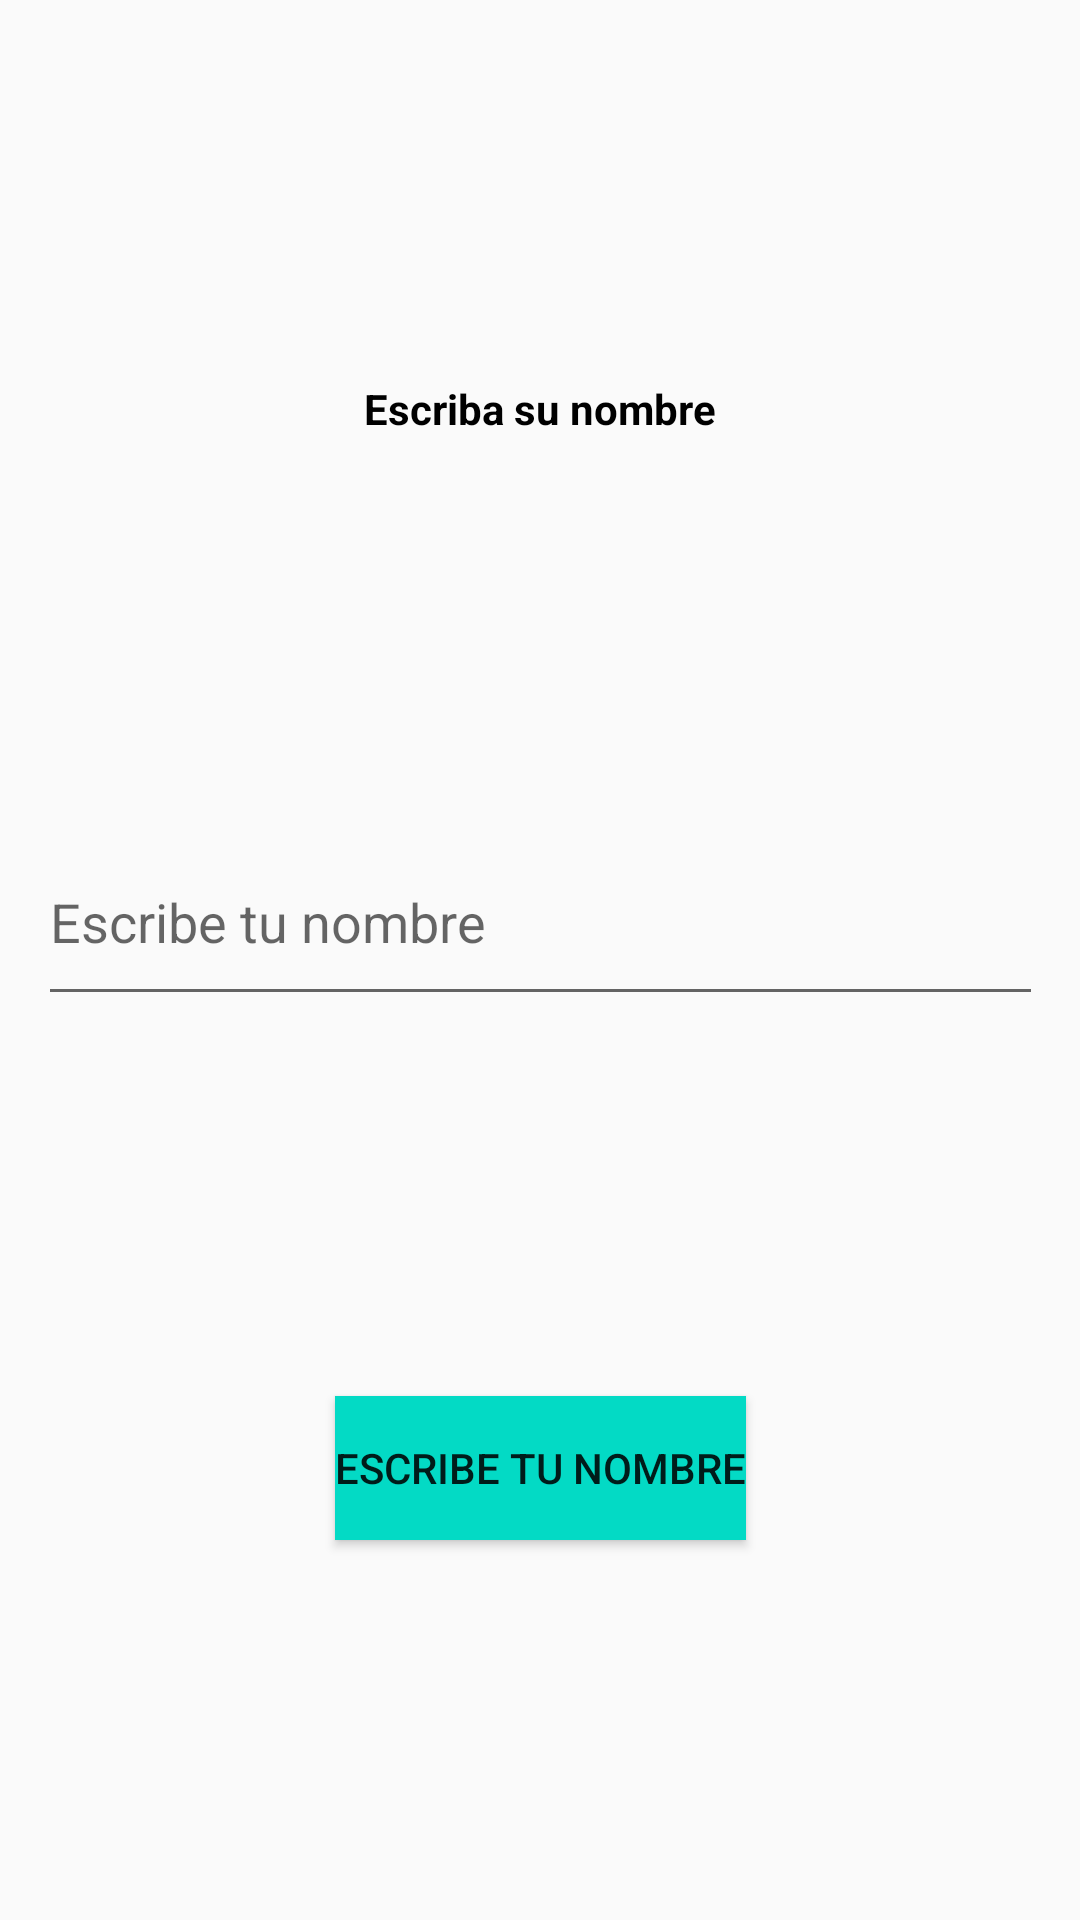

Layout XML and referenced resources for this Android screen:
<!-- AndroidManifest.xml: application theme Theme.IntroKotlin903 -->
<!-- res/layout/activity_saludo.xml -->
<?xml version="1.0" encoding="utf-8"?>
<androidx.constraintlayout.widget.ConstraintLayout xmlns:android="http://schemas.android.com/apk/res/android"
    xmlns:app="http://schemas.android.com/apk/res-auto"
    xmlns:tools="http://schemas.android.com/tools"
    android:id="@+id/main"
    android:layout_width="match_parent"
    android:layout_height="match_parent"
    android:orientation="vertical"
    tools:context=".practica1.saludoActivity">


    

    <TextView
        android:id="@+id/textView"
        android:layout_width="wrap_content"
        android:layout_height="wrap_content"
        android:text="Escriba su nombre"
        android:textColor="@color/black"
        android:textStyle="bold"
        app:layout_constraintBottom_toTopOf="@id/edit_name"
        app:layout_constraintEnd_toEndOf="parent"
        app:layout_constraintStart_toStartOf="parent"
        app:layout_constraintTop_toTopOf="parent"
        />


    <androidx.appcompat.widget.AppCompatEditText
        android:id="@+id/edit_name"
        android:layout_width="335dp"
        android:layout_height="66dp"
        android:hint="@string/hola"
        android:maxLines="1"
        android:singleLine="true"
        app:layout_constraintBottom_toTopOf="@id/button"
        app:layout_constraintEnd_toEndOf="parent"
        app:layout_constraintStart_toStartOf="parent"
        app:layout_constraintTop_toBottomOf="@id/textView" />

    
    <androidx.appcompat.widget.AppCompatButton
        android:id="@+id/button"
        android:layout_width="wrap_content"
        android:layout_height="wrap_content"
        android:background="@color/teal_200"
        android:text="@string/hola"
        app:layout_constraintBottom_toBottomOf="parent"
        app:layout_constraintEnd_toEndOf="parent"
        app:layout_constraintStart_toStartOf="parent"
        app:layout_constraintTop_toBottomOf="@id/edit_name" />

</androidx.constraintlayout.widget.ConstraintLayout>
<!-- resources referenced by this layout -->
<resources>
  <string name="hola">Escribe tu nombre</string>
  <style name="Theme.IntroKotlin903" parent="Theme.AppCompat.Light.NoActionBar" />
  <!-- not gathered from this repository: default colours our renderer supplied (Android Studio template values) -->
  <color name="teal_200">#FF03DAC5</color>
  <color name="black">#FF000000</color>
</resources>
